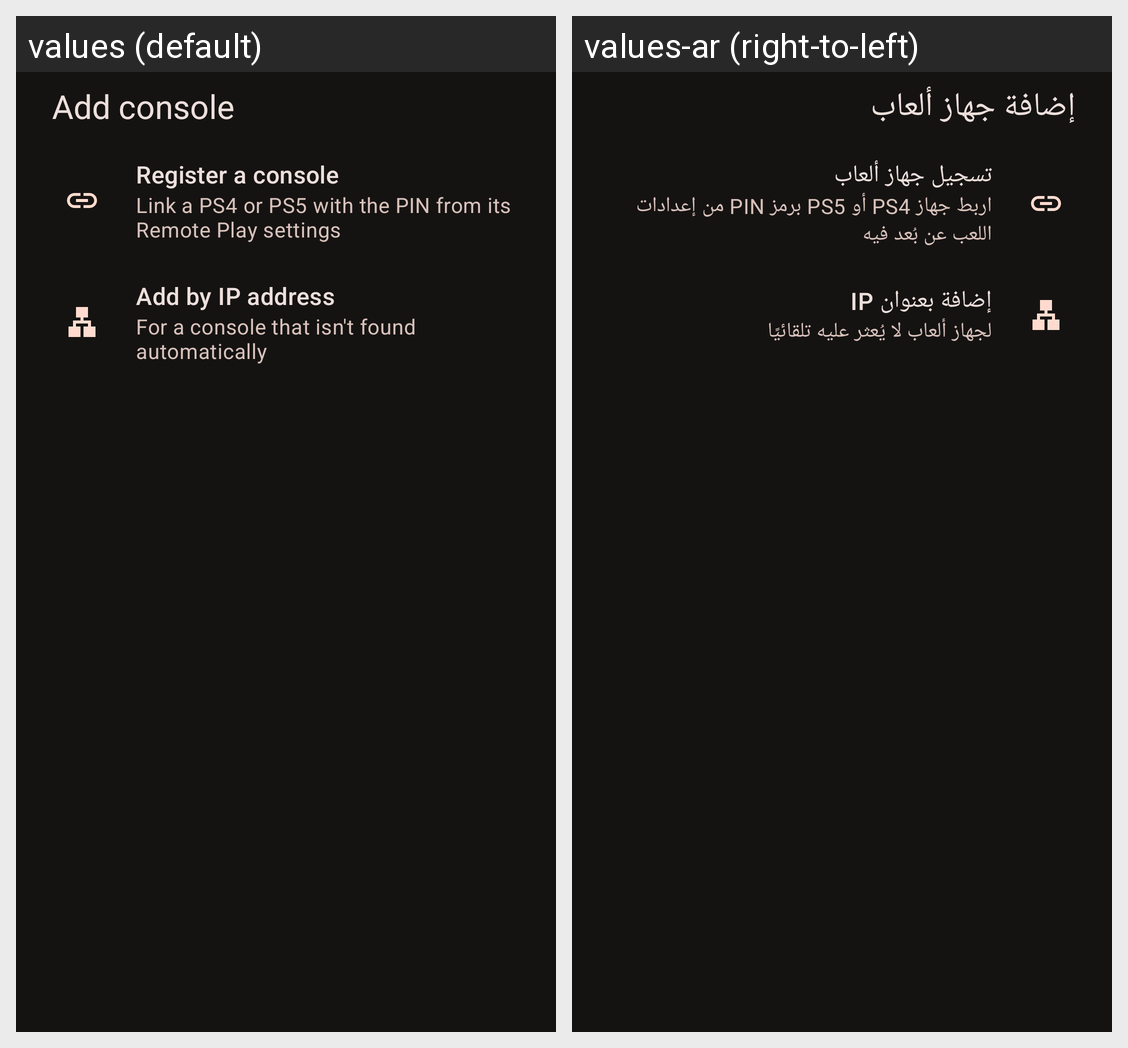

Strings drawn on this Android screen and how each of the app's shown locales translates them:
Android screen res/layout/sheet_add_console.xml rendered under 2 locales, left to right: values (default), values-ar (right-to-left). Device: Nexus 5 (rendered at 1080×1920; each locale shown at half size, 540×960, under a caption strip naming it); theme AppTheme.
Strings drawn on this screen, with the default value and each locale's value (text and hints the layout hard-codes, and strings that could not be matched under every locale, appear in the picture but are not listed):

action_add_console
  values: Add console
  values-ar: إضافة جهاز ألعاب

action_register
  values: Register a console
  values-ar: تسجيل جهاز ألعاب

action_register_summary
  values: Link a PS4 or PS5 with the PIN from its Remote Play settings
  values-ar: اربط جهاز PS4 أو PS5 برمز PIN من إعدادات اللعب عن بُعد فيه

action_add_manual
  values: Add by IP address
  values-ar: إضافة بعنوان IP

action_add_manual_summary
  values: For a console that isn't found automatically
  values-ar: لجهاز ألعاب لا يُعثر عليه تلقائيًا
